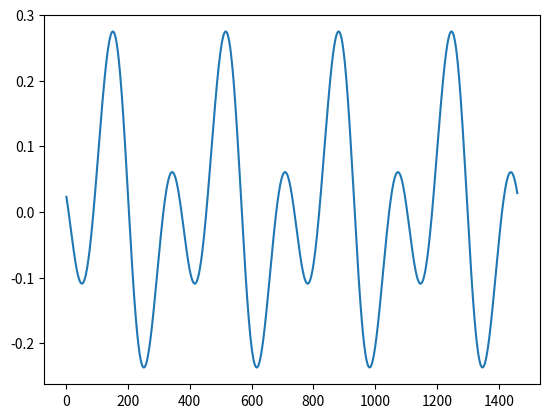

Recreate this plot in Python.
import math
import matplotlib.pyplot as plt
import numpy as np

since_epoch = 1749146045
jd = 2440587.5 + since_epoch / 86400
c = (jd - 2451_545) / 36525

res = []
for i in range(365 * 4):
    # degrees land
    halfLife = 280.46645 + 36000.76983 * c + 0.0003032 * c * c  # L0
    anomaly = (
        357.52910 + 35999.05030 * c - 0.0001559 * c * c - 0.00000048 * c * c * c
    )  # M
    eccentricity = 0.016708617 - 0.000042037 * c - 0.0000001236 * c  # e
    obliquity = (23 + 26 / 60 + 21.448 / 3600) + (
        -(46.8150 / 3600) * c - (0.00059 / 3600) * c * c + (0.001813) * c * c * c
    )  # weird e - aprox obliquity

    # radians land
    y = math.tan(math.radians(obliquity) / 2) * math.tan(math.radians(obliquity) / 2)
    eot = (
        y * math.sin(2 * math.radians(halfLife))
        - 2 * eccentricity * math.sin(math.radians(anomaly))
        + 4
        * eccentricity
        * y
        * math.sin(math.radians(anomaly))
        * math.cos(2 * math.radians(halfLife))
        - 0.5 * y * y * math.sin(4 * math.radians(halfLife))
        - 1.25 * eccentricity * eccentricity * math.sin(2 * math.radians(anomaly))
    )

    # print("eot in radian: ", eot)
    eot = eot * (180 / math.pi) / 15
    res.append(eot)
    c += 1 / 36525
    # print("eot in minutes: ", eot * 60)
    # print(
    #     int(eot * 60),
    #     "min",
    #     abs(int(((eot * 60) - int(eot * 60)) * 60)),
    #     "s",
    # )

xpoints = np.array(range(1, 365 * 4 + 1))
ypoints = res

plt.plot(xpoints, ypoints)
plt.show()
